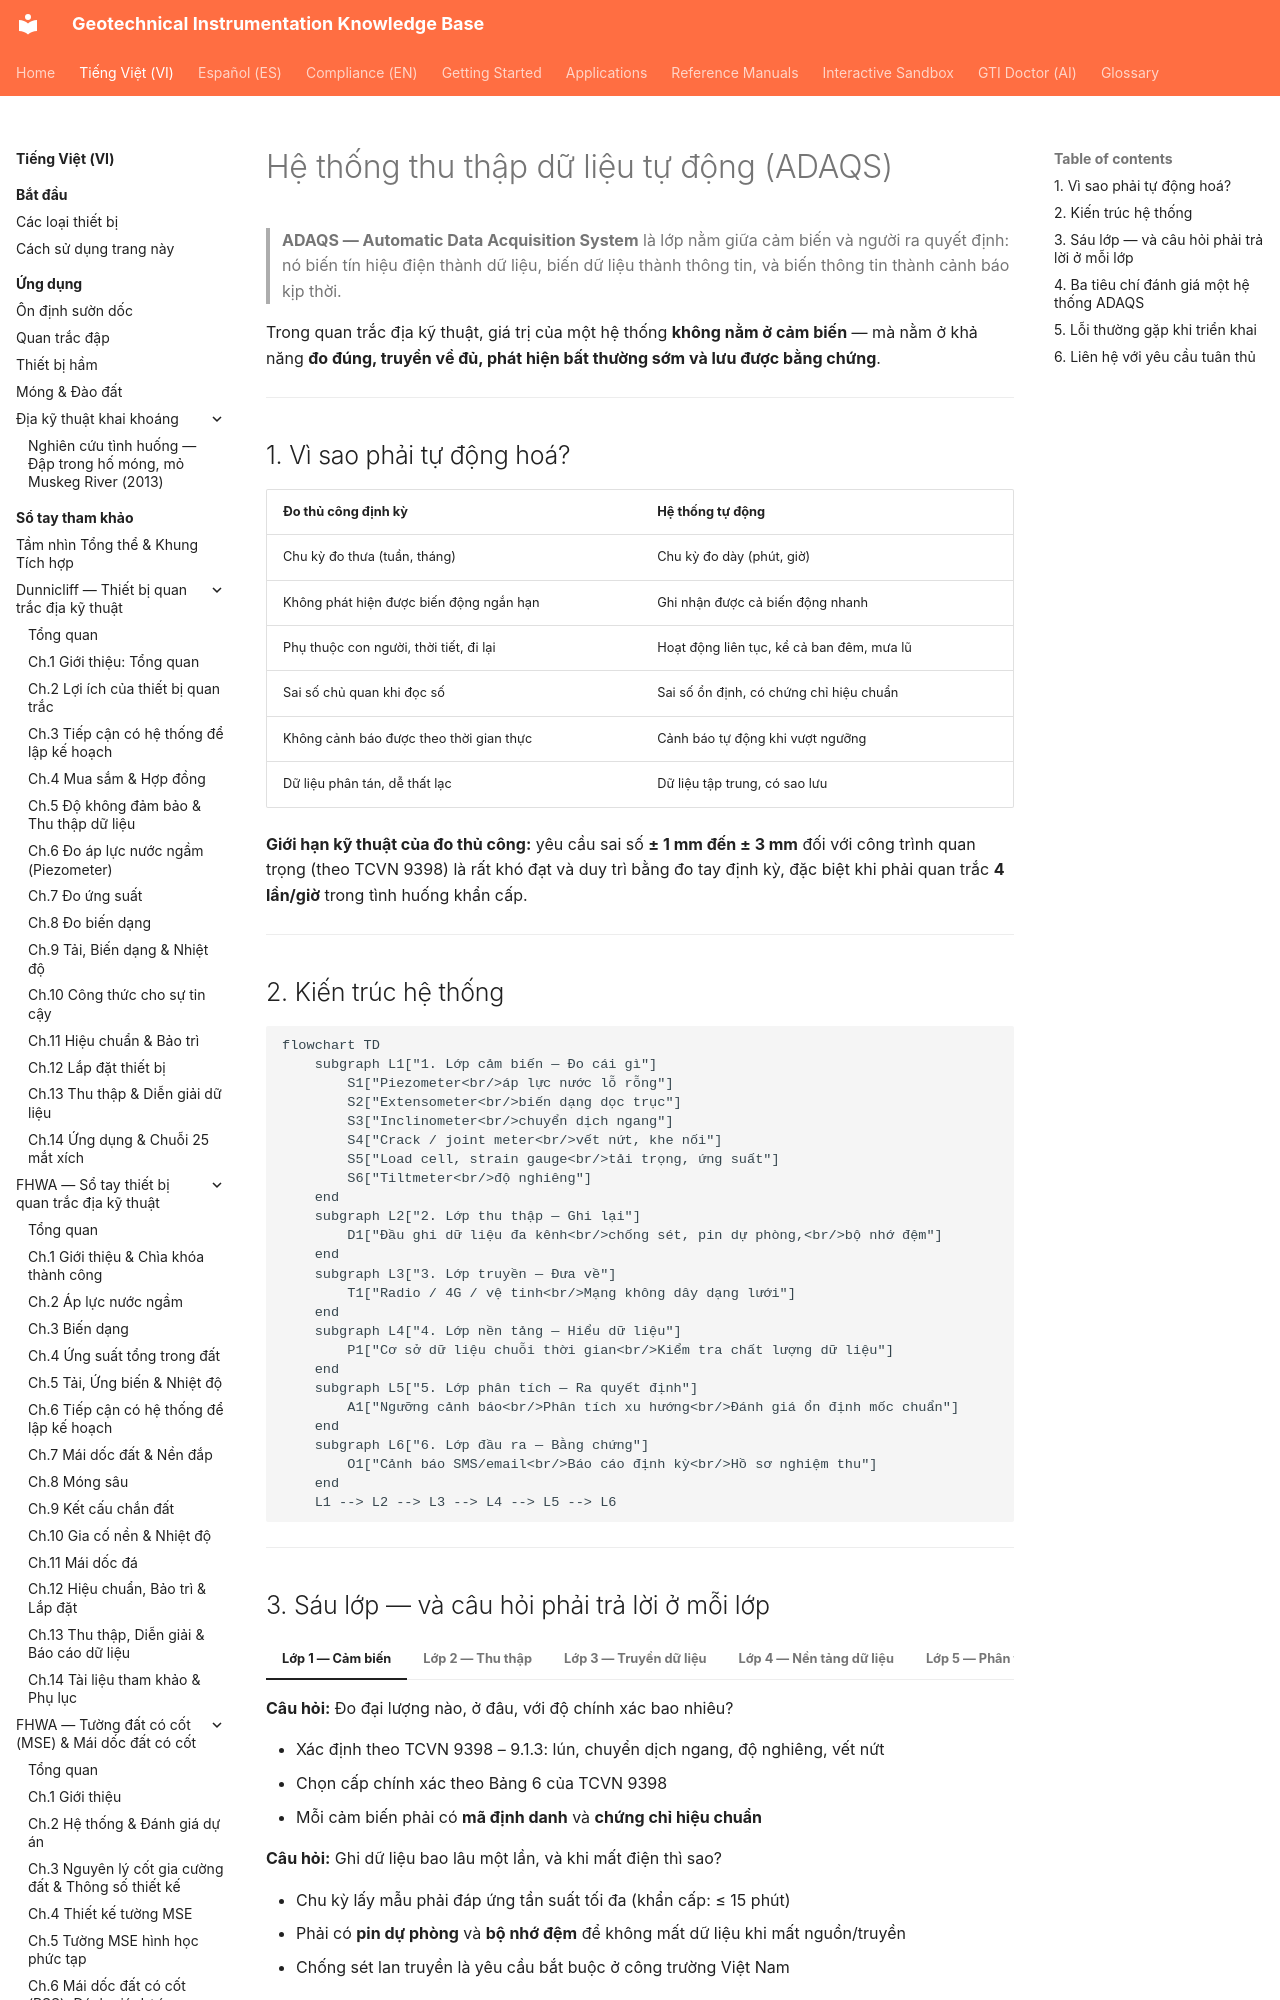

repository: geoinst/geoinst.github.io · page: vi/adaqs/index.html · generator: mkdocs

---
lang: vi
lang_alt: ""
---
# Hệ thống thu thập dữ liệu tự động (ADAQS)

> **ADAQS — Automatic Data Acquisition System** là lớp nằm giữa cảm biến và người ra quyết định: nó biến tín hiệu điện thành dữ liệu, biến dữ liệu thành thông tin, và biến thông tin thành cảnh báo kịp thời.

Trong quan trắc địa kỹ thuật, giá trị của một hệ thống **không nằm ở cảm biến** — mà nằm ở khả năng **đo đúng, truyền về đủ, phát hiện bất thường sớm và lưu được bằng chứng**.

---

## 1. Vì sao phải tự động hoá?

| Đo thủ công định kỳ | Hệ thống tự động |
| --- | --- |
| Chu kỳ đo thưa (tuần, tháng) | Chu kỳ đo dày (phút, giờ) |
| Không phát hiện được biến động ngắn hạn | Ghi nhận được cả biến động nhanh |
| Phụ thuộc con người, thời tiết, đi lại | Hoạt động liên tục, kể cả ban đêm, mưa lũ |
| Sai số chủ quan khi đọc số | Sai số ổn định, có chứng chỉ hiệu chuẩn |
| Không cảnh báo được theo thời gian thực | Cảnh báo tự động khi vượt ngưỡng |
| Dữ liệu phân tán, dễ thất lạc | Dữ liệu tập trung, có sao lưu |

**Giới hạn kỹ thuật của đo thủ công:** yêu cầu sai số **± 1 mm đến ± 3 mm** đối với công trình quan trọng (theo TCVN 9398) là rất khó đạt và duy trì bằng đo tay định kỳ, đặc biệt khi phải quan trắc **4 lần/giờ** trong tình huống khẩn cấp.

---
